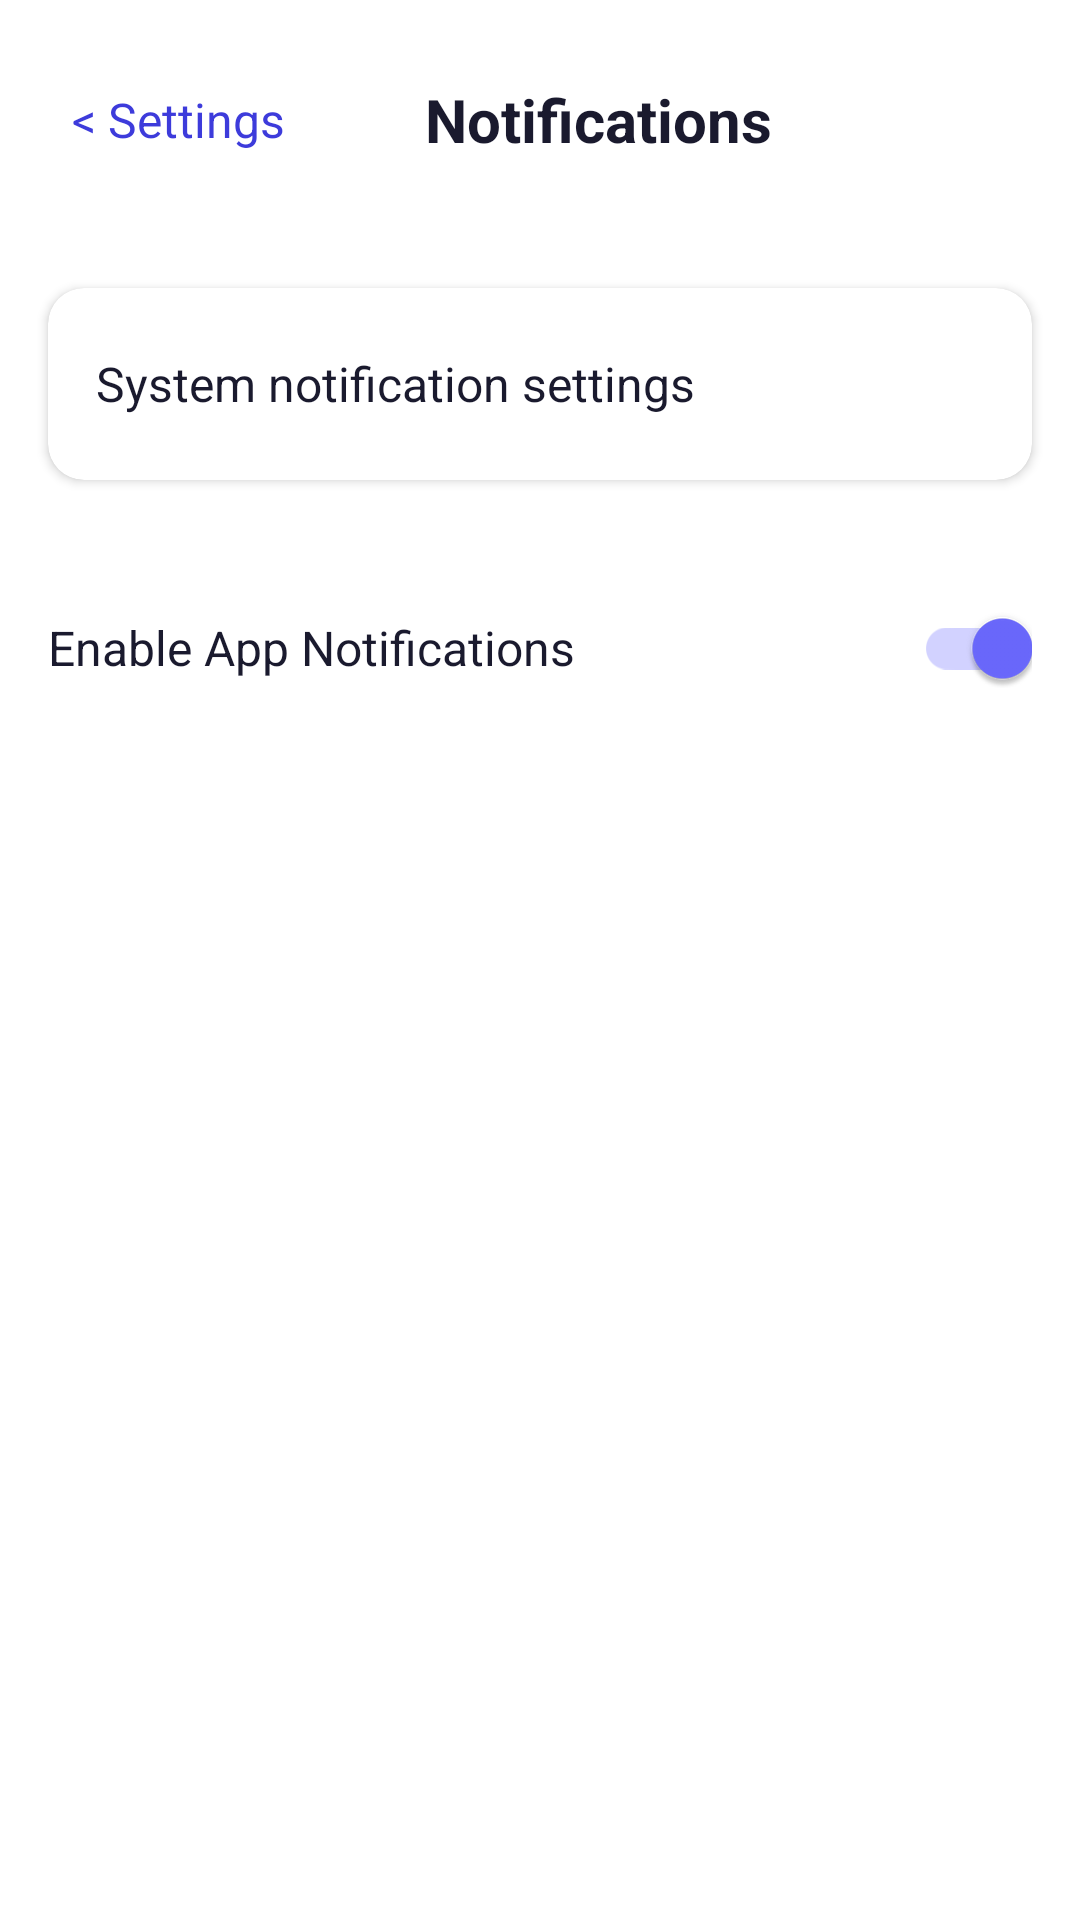

Android layout source for this screen:
<!-- AndroidManifest.xml: application theme Theme.ParkMate -->
<!-- res/layout/activity_notifications.xml -->
<?xml version="1.0" encoding="utf-8"?>
<LinearLayout xmlns:android="http://schemas.android.com/apk/res/android"
    android:layout_width="match_parent"
    android:layout_height="match_parent"
    android:orientation="vertical"
    android:background="@color/white">

    <LinearLayout
        android:layout_width="match_parent"
        android:layout_height="wrap_content"
        android:orientation="horizontal"
        android:padding="16dp"
        android:gravity="center_vertical">

        <TextView
            android:id="@+id/tvBack"
            android:layout_width="wrap_content"
            android:layout_height="wrap_content"
            android:text="@string/settings_back"
            android:textColor="@color/primary"
            android:textSize="16sp"
            android:padding="8dp"
            android:clickable="true"
            android:focusable="true"/>

        <TextView
            android:layout_width="0dp"
            android:layout_height="wrap_content"
            android:layout_weight="1"
            android:text="@string/notifications_title"
            android:textSize="20sp"
            android:textStyle="bold"
            android:textColor="@color/text_primary"
            android:gravity="center"/>

        <View android:layout_width="48dp" android:layout_height="48dp"/>
    </LinearLayout>

    <androidx.cardview.widget.CardView
        android:layout_width="match_parent"
        android:layout_height="wrap_content"
        android:layout_margin="16dp"
        app:cardCornerRadius="12dp"
        app:cardElevation="2dp"
        xmlns:app="http://schemas.android.com/apk/res-auto">

        <LinearLayout
            android:layout_width="match_parent"
            android:layout_height="wrap_content"
            android:orientation="horizontal"
            android:padding="16dp"
            android:gravity="center_vertical">

            <TextView
                android:layout_width="0dp"
                android:layout_height="wrap_content"
                android:layout_weight="1"
                android:text="@string/system_notification_settings"
                android:textSize="16sp"
                android:textColor="@color/text_primary"/>

            <ImageView
                android:id="@+id/ivSystemSettings"
                android:layout_width="32dp"
                android:layout_height="32dp"
                android:src="@drawable/setting"
                app:tint="@color/primary"
                android:contentDescription="@string/notifications"
                android:clickable="true"
                android:focusable="true"/>

        </LinearLayout>
    </androidx.cardview.widget.CardView>

    <LinearLayout
        android:layout_width="match_parent"
        android:layout_height="wrap_content"
        android:orientation="horizontal"
        android:padding="16dp"
        android:gravity="center_vertical">

        <TextView
            android:layout_width="0dp"
            android:layout_height="wrap_content"
            android:layout_weight="1"
            android:text="@string/enable_app_notifications"
            android:textSize="16sp"
            android:textColor="@color/text_primary"/>

        <androidx.appcompat.widget.SwitchCompat
            android:id="@+id/switchNotifications"
            android:layout_width="wrap_content"
            android:layout_height="wrap_content"
            android:checked="true"/>
    </LinearLayout>

</LinearLayout>
<!-- resources referenced by this layout -->
<resources>
  <color name="primary">#3D3BDB</color>
  <color name="text_primary">#1A1A2E</color>
  <color name="white">#FFFFFF</color>
  <string name="enable_app_notifications">Enable App Notifications</string>
  <string name="notifications">Notifications</string>
  <string name="notifications_title">Notifications</string>
  <string name="settings_back">&lt; Settings</string>
  <string name="system_notification_settings">System notification settings</string>
  <style name="Theme.ParkMate" parent="Theme.MaterialComponents.Light.NoActionBar">
          <item name="colorPrimary">@color/primary</item>
          <item name="colorPrimaryDark">@color/primary_dark</item>
          <item name="colorAccent">@color/primary_light</item>
          <item name="android:windowBackground">@color/white</item>
          <item name="android:statusBarColor">@color/primary</item>
          <item name="android:navigationBarColor">@color/white</item>
      </style>
  <color name="primary_dark">#2B29B8</color>
  <color name="primary_light">#6B69FF</color>
</resources>
